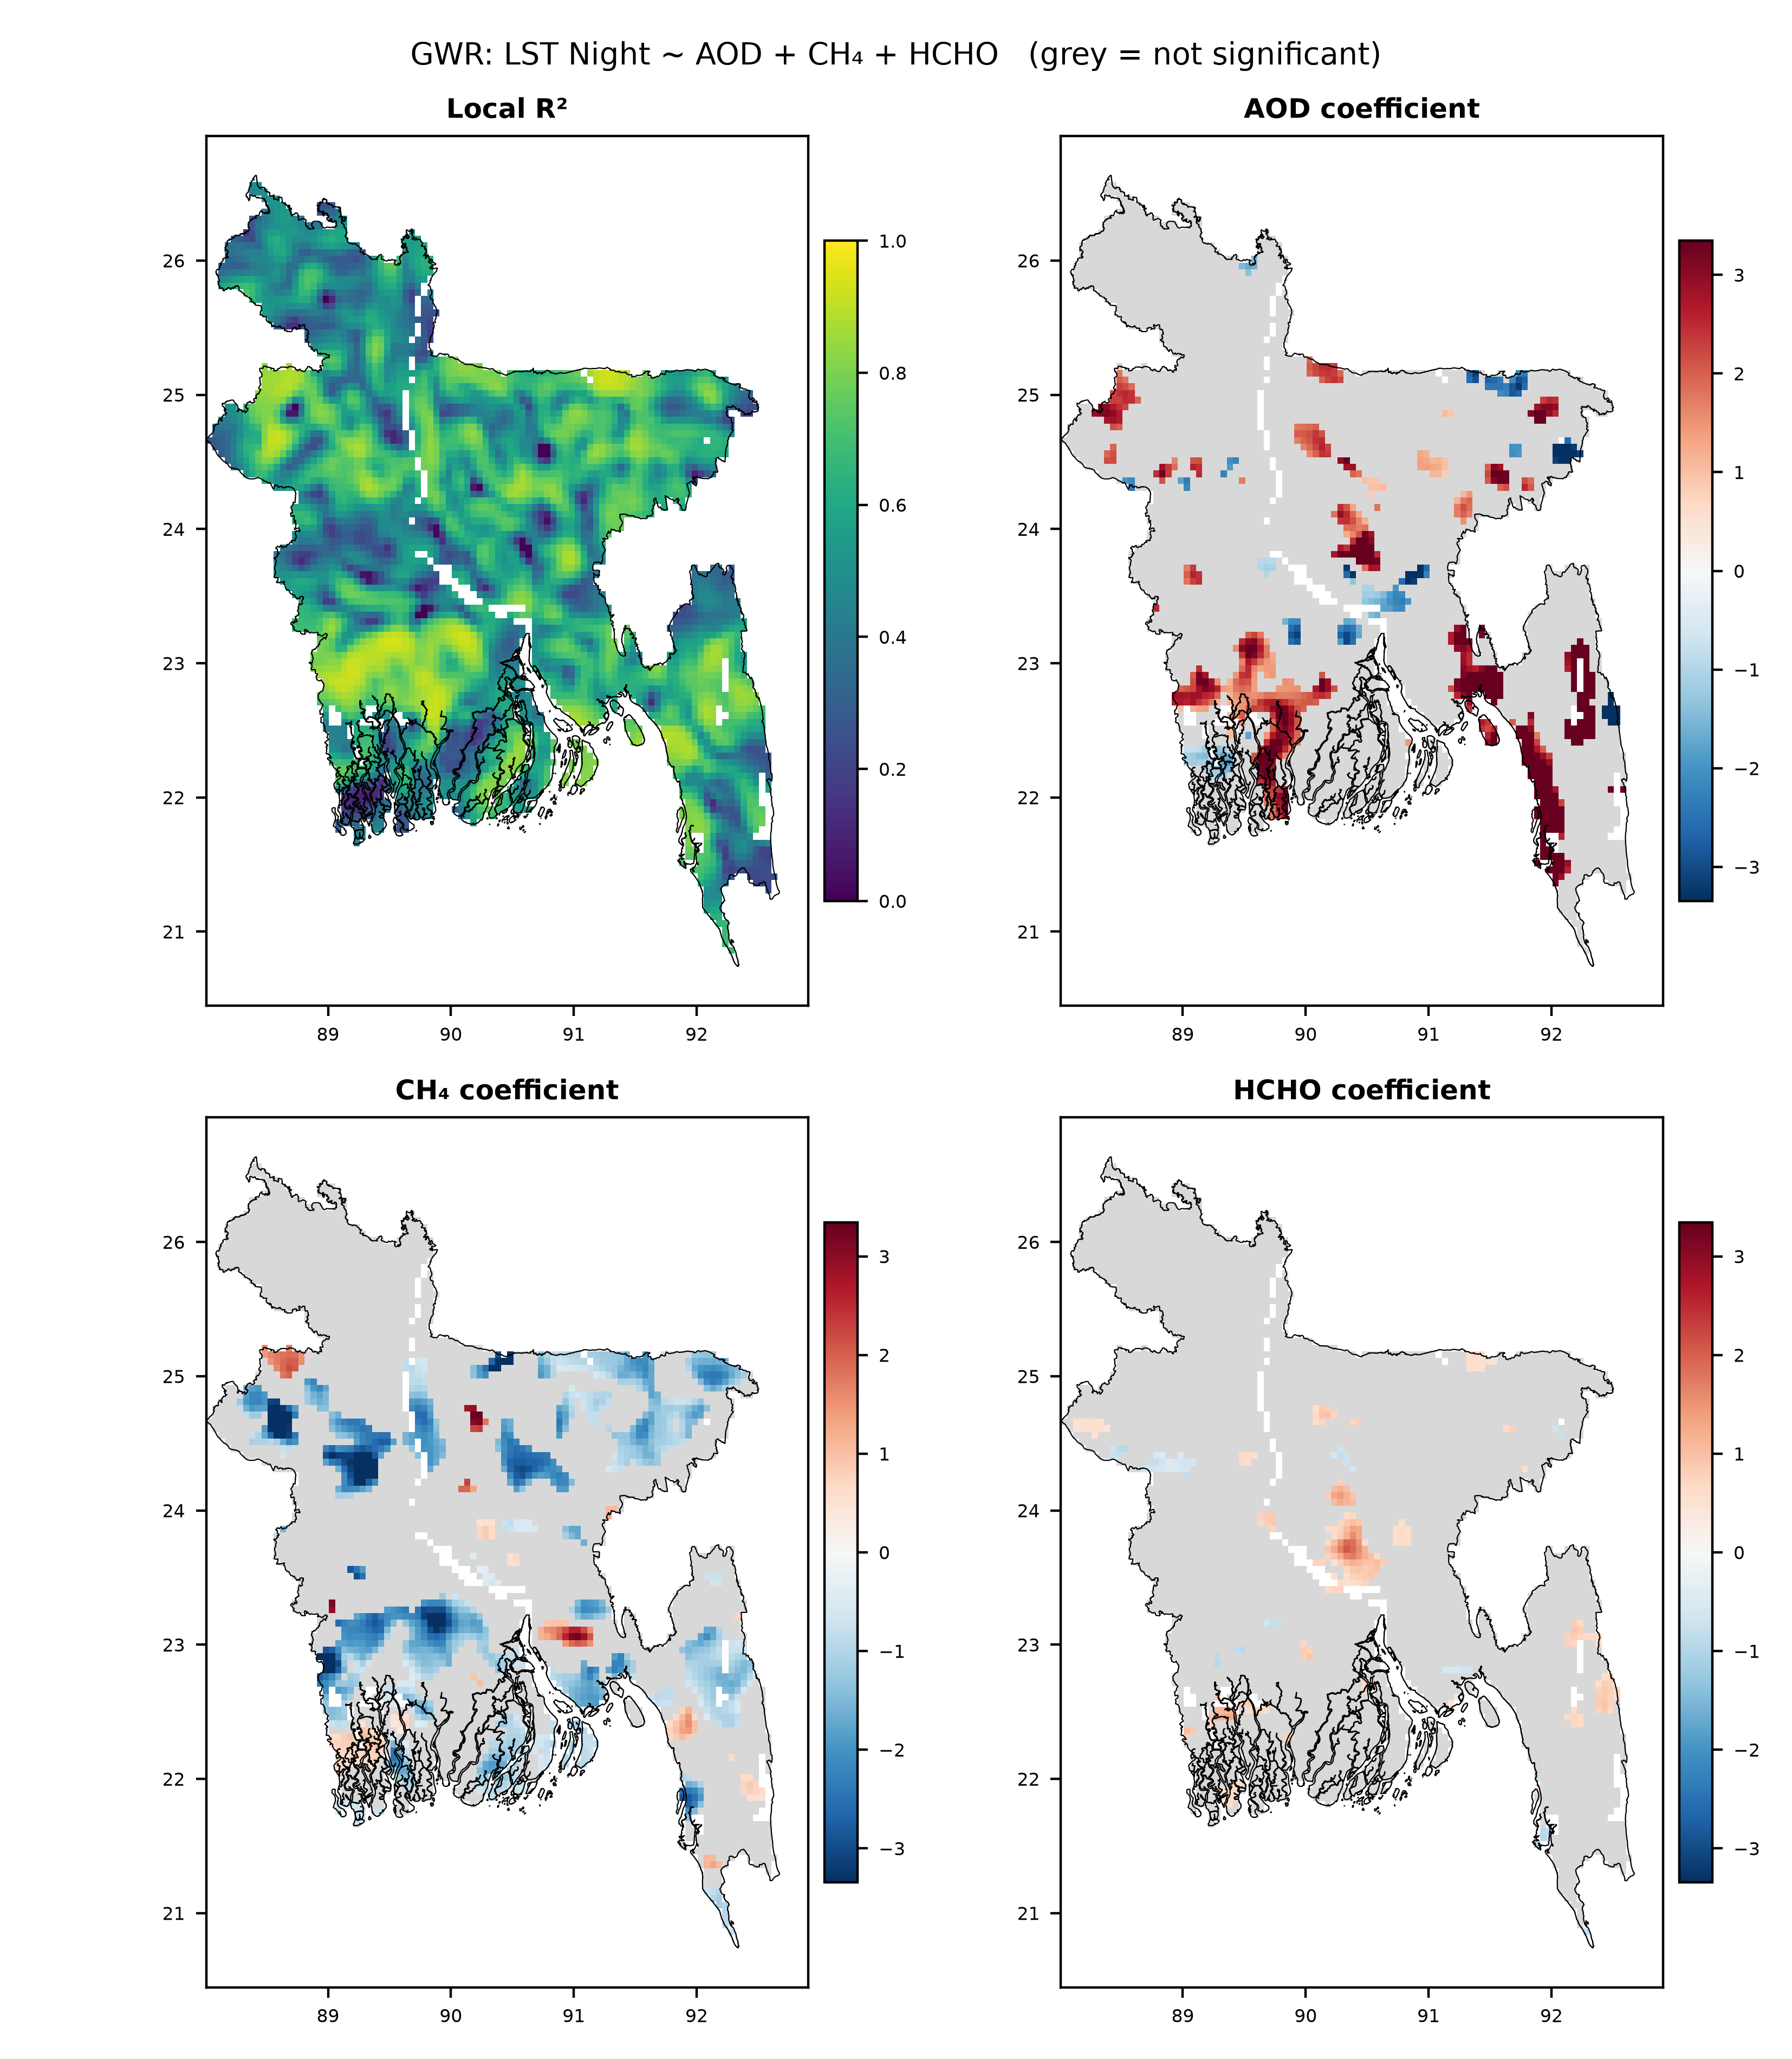

Values plotted in this chart, from the file beside it:
lon, lat, local_R2, coef_AOD, sig_AOD, coef_CH₄, sig_CH₄, coef_HCHO, sig_HCHO
88.38, 26.56, 0.4673, 0.1962, False, 0.7116, False, -0.3314, False
88.43, 26.56, 0.4886, 0.2926, False, 0.6198, False, -0.327, False
88.38, 26.51, 0.4628, 0.212, False, 0.6765, False, -0.331, False
88.43, 26.51, 0.4859, 0.315, False, 0.5779, False, -0.3267, False
88.48, 26.51, 0.4998, 0.3973, False, 0.5125, False, -0.3175, False
88.48, 26.46, 0.4961, 0.4433, False, 0.4359, False, -0.3129, False
88.53, 26.46, 0.5205, 0.5601, False, 0.3265, False, -0.2955, False
88.58, 26.46, 0.532, 0.6149, False, 0.3065, False, -0.2805, False
88.53, 26.41, 0.506, 0.6095, False, 0.228, False, -0.275, False
88.58, 26.41, 0.5206, 0.6861, False, 0.194, False, -0.2541, False
88.63, 26.41, 0.5407, 0.7231, False, 0.206, False, -0.2305, False
88.93, 26.41, 0.2451, -0.203, False, 0.3008, False, -0.02602, False
88.98, 26.41, 0.2499, -0.161, False, 0.2809, False, -0.01671, False
89.03, 26.41, 0.2911, -0.04073, False, 0.2496, False, 0.00214, False
88.48, 26.36, 0.4413, 0.5108, False, 0.2145, False, -0.2755, False
88.53, 26.36, 0.4703, 0.651, False, 0.08177, False, -0.2306, False
88.58, 26.36, 0.5177, 0.7583, False, 0.01709, False, -0.2055, False
88.63, 26.36, 0.5521, 0.8014, False, 0.07057, False, -0.1873, False
88.68, 26.36, 0.5493, 0.7433, False, 0.3201, False, -0.1761, False
88.93, 26.36, 0.2519, -0.1096, False, 0.1904, False, -0.01304, False
88.98, 26.36, 0.3128, 0.06895, False, 0.132, False, -0.003339, False
89.03, 26.36, 0.3379, 0.1196, False, 0.1371, False, 0.01687, False
89.08, 26.36, 0.3842, 0.2313, False, 0.08702, False, 0.03284, False
88.38, 26.31, 0.281, 0.1383, False, 0.2266, False, -0.2283, False
88.43, 26.31, 0.3416, 0.2817, False, 0.1584, False, -0.2679, False
88.48, 26.31, 0.4017, 0.4987, False, -0.03141, False, -0.2318, False
88.53, 26.31, 0.4678, 0.6786, False, -0.191, False, -0.161, False
88.58, 26.31, 0.5242, 0.7825, False, -0.2077, False, -0.1374, False
88.63, 26.31, 0.547, 0.8315, False, -0.07532, False, -0.1362, False
88.68, 26.31, 0.5403, 0.8024, False, 0.2181, False, -0.1376, False
88.73, 26.31, 0.4859, 0.7736, False, 0.5331, False, -0.1536, False
88.78, 26.31, 0.4176, 0.6569, False, 0.5563, False, -0.1316, False
89.03, 26.31, 0.3935, 0.3117, False, -0.008391, False, 0.03702, False
89.08, 26.31, 0.4594, 0.456, False, -0.08509, False, 0.05032, False
89.13, 26.31, 0.4754, 0.5455, False, -0.1651, False, 0.05179, False
88.38, 26.26, 0.2757, 0.1247, False, -0.1477, False, -0.1396, False
88.43, 26.26, 0.387, 0.1705, False, -0.2774, False, -0.1899, False
88.48, 26.26, 0.4345, 0.3417, False, -0.4545, False, -0.181, False
88.53, 26.26, 0.484, 0.5203, False, -0.6449, False, -0.08564, False
88.58, 26.26, 0.5109, 0.5982, False, -0.6588, False, -0.05437, False
88.63, 26.26, 0.5211, 0.6531, False, -0.5044, False, -0.05958, False
88.68, 26.26, 0.5269, 0.7178, False, -0.05666, False, -0.08398, False
88.73, 26.26, 0.5106, 0.8213, False, 0.4332, False, -0.1318, False
88.78, 26.26, 0.4776, 0.823, False, 0.4936, False, -0.14, False
88.83, 26.26, 0.4175, 0.6432, False, 0.2746, False, -0.08898, False
88.88, 26.26, 0.3958, 0.4044, False, -0.05998, False, 0.002755, False
88.93, 26.26, 0.4125, 0.4618, False, -0.1763, False, 0.03685, False
89.08, 26.26, 0.5266, 0.7153, False, -0.2868, False, 0.0766, False
89.13, 26.26, 0.5287, 0.807, False, -0.3918, False, 0.08292, False
88.33, 26.21, 0.1384, 0.09352, False, -0.04613, False, -0.08129, False
88.38, 26.21, 0.2493, 0.1282, False, -0.2281, False, -0.06391, False
88.43, 26.21, 0.3861, 0.1682, False, -0.4293, False, -0.098, False
88.48, 26.21, 0.4988, 0.2427, False, -0.7733, False, -0.056, False
88.53, 26.21, 0.5521, 0.2523, False, -0.9306, False, -0.02239, False
88.58, 26.21, 0.5595, 0.2743, False, -0.9774, False, 0.02502, False
88.63, 26.21, 0.5387, 0.3451, False, -0.9097, False, 0.02969, False
88.68, 26.21, 0.5411, 0.4485, False, -0.4727, False, 0.02057, False
88.73, 26.21, 0.5407, 0.5475, False, 0.01128, False, 0.002426, False
88.78, 26.21, 0.5102, 0.65, False, 0.2143, False, -0.03384, False
88.83, 26.21, 0.4762, 0.7681, False, 0.1575, False, -0.06194, False
... 4,841 more rows
